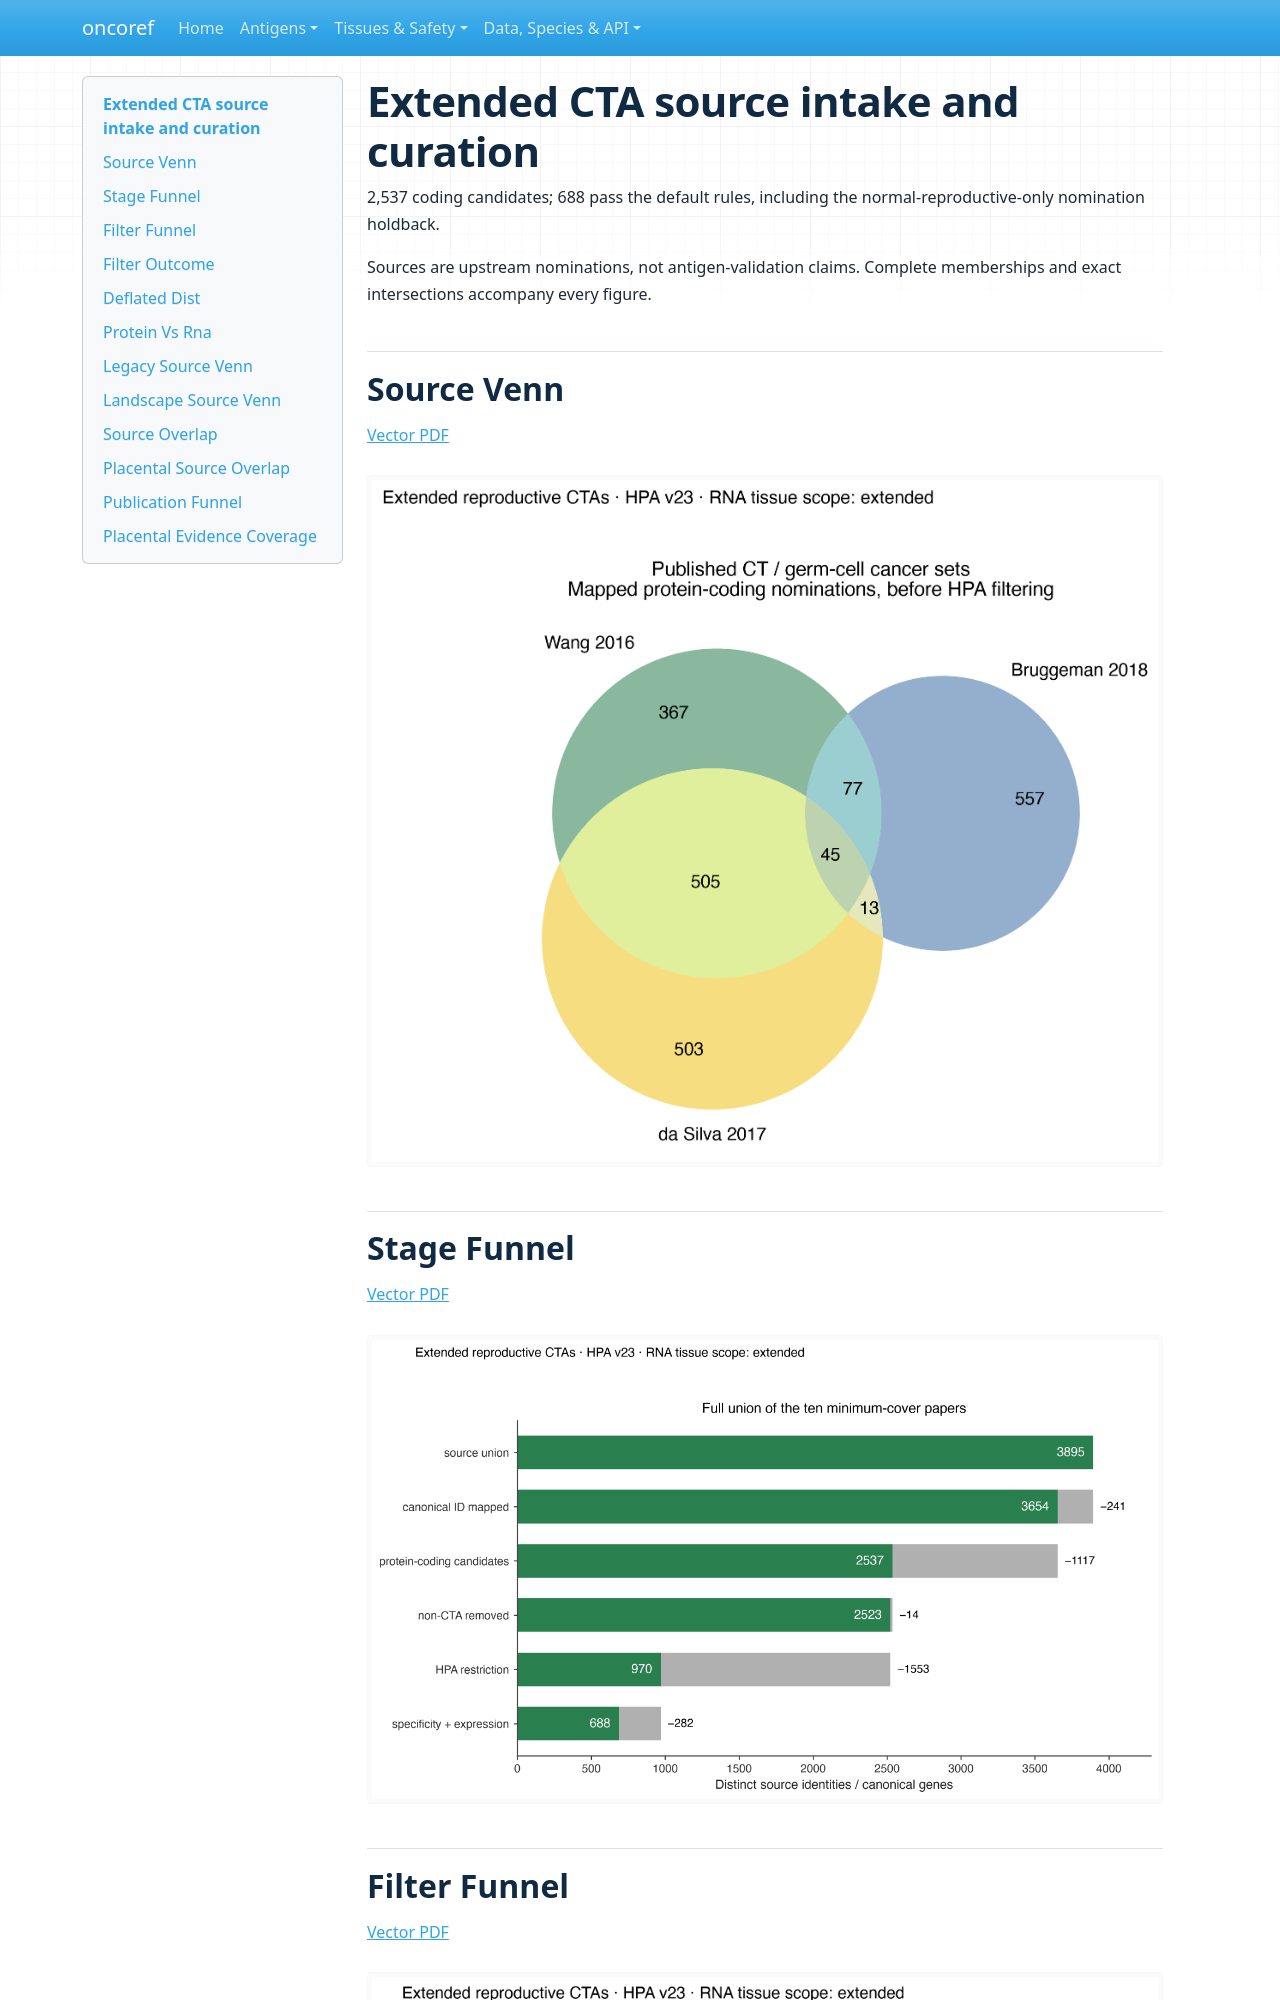

repository: pirl-unc/oncoref · page: audits/cta-core-extended-20260929/extended/index.html · generator: mkdocs

# Extended CTA source intake and curation

2,537 coding candidates; 688 pass the default rules, including the normal-reproductive-only nomination holdback.

Sources are upstream nominations, not antigen-validation claims. Complete memberships and exact intersections accompany every figure.
